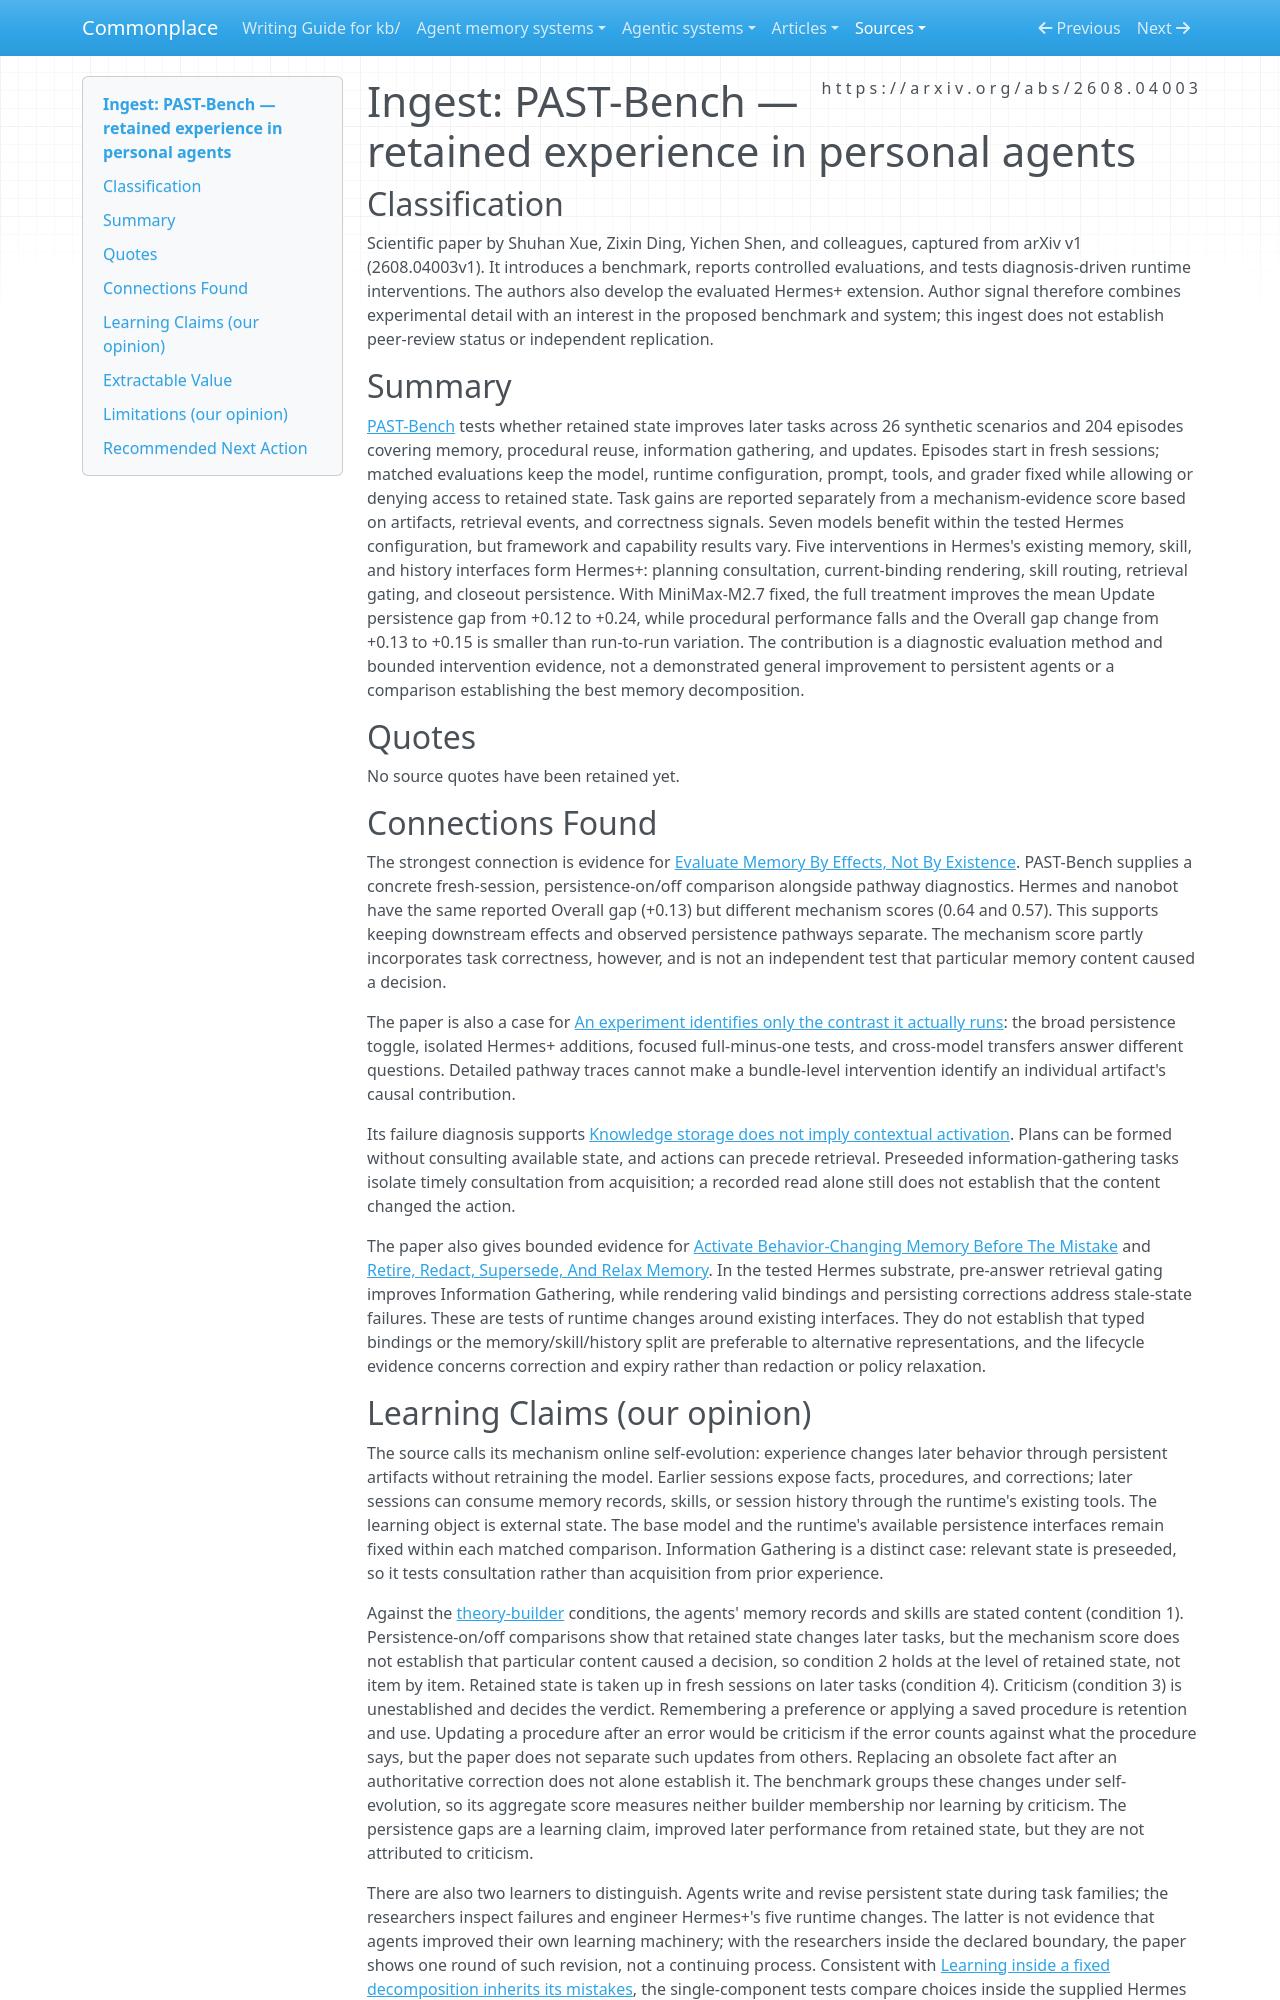

repository: zby/commonplace · page: sources/past-bench-personal-agents-pdf.ingest/index.html · generator: mkdocs

---
description: "PAST-Bench separates fresh-session persistence gains from pathway evidence; its Hermes interventions offer bounded tests for memory activation, correction, and evaluation."
type: types/ingest-report.md
source: https://arxiv.org/abs/2608.04003
captured: "2026-09-17"
ingested: "2026-09-17"
capture: pdftotext
capture_scope: full-source
genre: scientific-paper
snapshot_sha256: be69e16a6c57538ad713f987791b0b4926521ab17c3d0467f536a0761c35b14d
domains: [agent-memory, evaluation, deploy-time-learning]
learning_claims: true
---

# Ingest: PAST-Bench — retained experience in personal agents

## Classification

Scientific paper by Shuhan Xue, Zixin Ding, Yichen Shen, and colleagues, captured from arXiv v1 (2608.04003v1). It introduces a benchmark, reports controlled evaluations, and tests diagnosis-driven runtime interventions. The authors also develop the evaluated Hermes+ extension. Author signal therefore combines experimental detail with an interest in the proposed benchmark and system; this ingest does not establish peer-review status or independent replication.

## Summary

[PAST-Bench](https://arxiv.org/abs/2608.04003) tests whether retained state improves later tasks across 26 synthetic scenarios and 204 episodes covering memory, procedural reuse, information gathering, and updates. Episodes start in fresh sessions; matched evaluations keep the model, runtime configuration, prompt, tools, and grader fixed while allowing or denying access to retained state. Task gains are reported separately from a mechanism-evidence score based on artifacts, retrieval events, and correctness signals. Seven models benefit within the tested Hermes configuration, but framework and capability results vary. Five interventions in Hermes's existing memory, skill, and history interfaces form Hermes+: planning consultation, current-binding rendering, skill routing, retrieval gating, and closeout persistence. With MiniMax-M2.7 fixed, the full treatment improves the mean Update persistence gap from +0.12 to +0.24, while procedural performance falls and the Overall gap change from +0.13 to +0.15 is smaller than run-to-run variation. The contribution is a diagnostic evaluation method and bounded intervention evidence, not a demonstrated general improvement to persistent agents or a comparison establishing the best memory decomposition.

## Quotes

No source quotes have been retained yet.

## Connections Found

The strongest connection is evidence for [Evaluate Memory By Effects, Not By Existence](../theory/agent-memory-requirements/evaluate-memory-by-effects.md). PAST-Bench supplies a concrete fresh-session, persistence-on/off comparison alongside pathway diagnostics. Hermes and nanobot have the same reported Overall gap (+0.13) but different mechanism scores (0.64 and 0.57). This supports keeping downstream effects and observed persistence pathways separate. The mechanism score partly incorporates task correctness, however, and is not an independent test that particular memory content caused a decision.

The paper is also a case for [An experiment identifies only the contrast it actually runs](../theory/an-experiment-identifies-only-the-contrast-it-actually-runs.md): the broad persistence toggle, isolated Hermes+ additions, focused full-minus-one tests, and cross-model transfers answer different questions. Detailed pathway traces cannot make a bundle-level intervention identify an individual artifact's causal contribution.

Its failure diagnosis supports [Knowledge storage does not imply contextual activation](../theory/knowledge-storage-does-not-imply-contextual-activation.md). Plans can be formed without consulting available state, and actions can precede retrieval. Preseeded information-gathering tasks isolate timely consultation from acquisition; a recorded read alone still does not establish that the content changed the action.

The paper also gives bounded evidence for [Activate Behavior-Changing Memory Before The Mistake](../theory/agent-memory-requirements/activate-behavior-changing-memory.md) and [Retire, Redact, Supersede, And Relax Memory](../theory/agent-memory-requirements/retire-redact-supersede-relax.md). In the tested Hermes substrate, pre-answer retrieval gating improves Information Gathering, while rendering valid bindings and persisting corrections address stale-state failures. These are tests of runtime changes around existing interfaces. They do not establish that typed bindings or the memory/skill/history split are preferable to alternative representations, and the lifecycle evidence concerns correction and expiry rather than redaction or policy relaxation.
